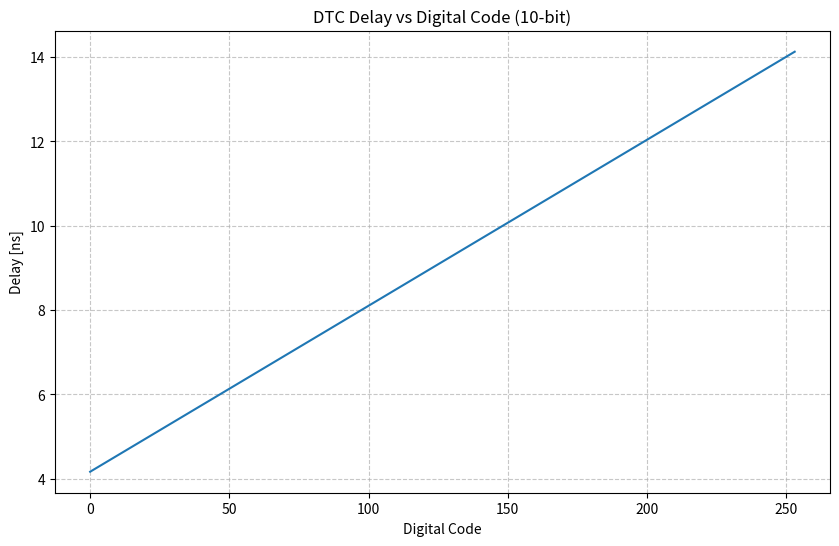
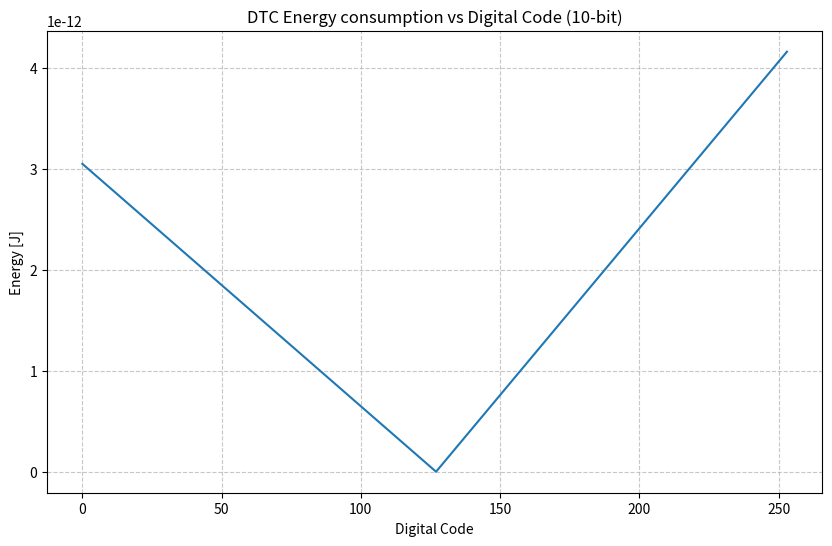
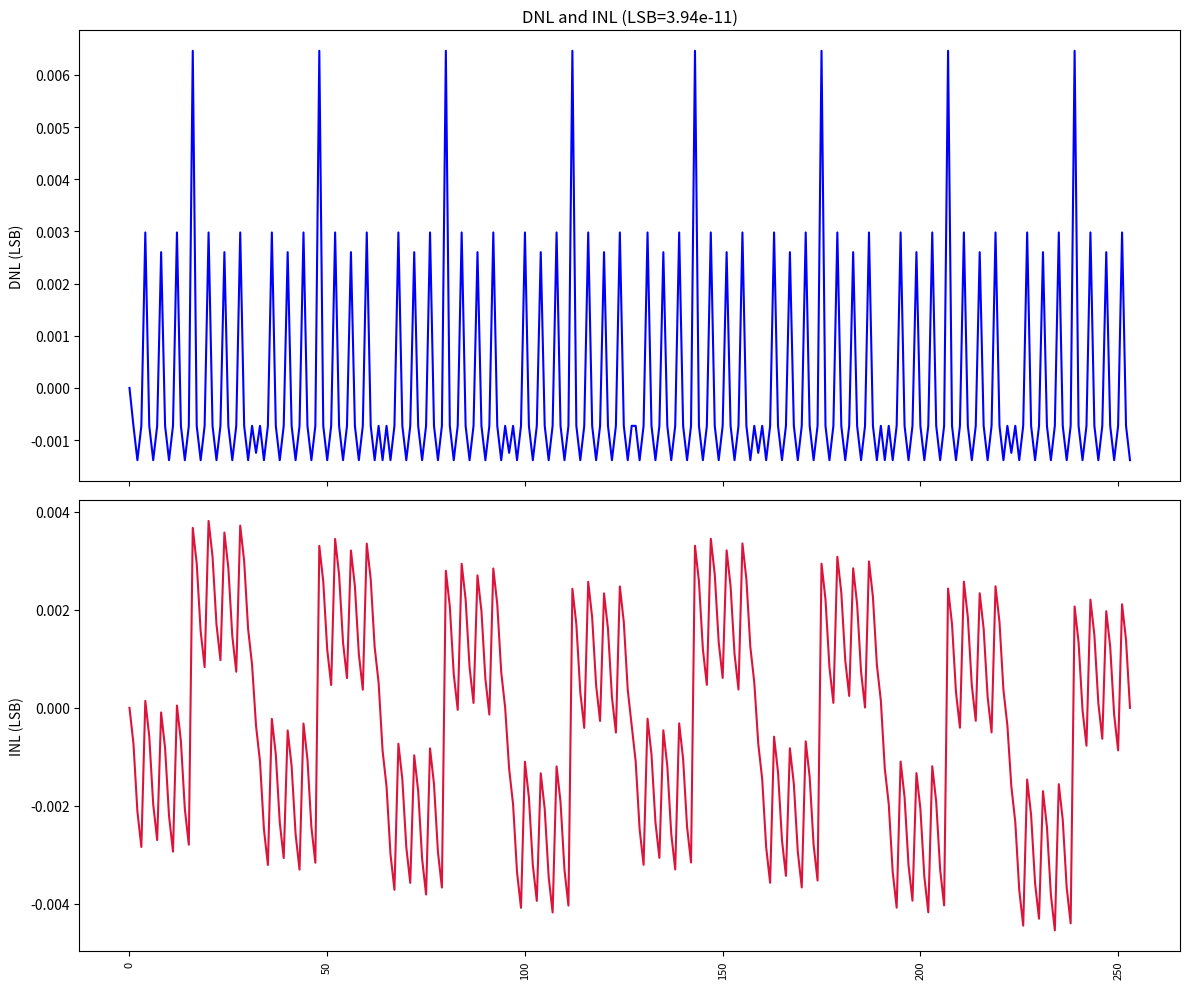
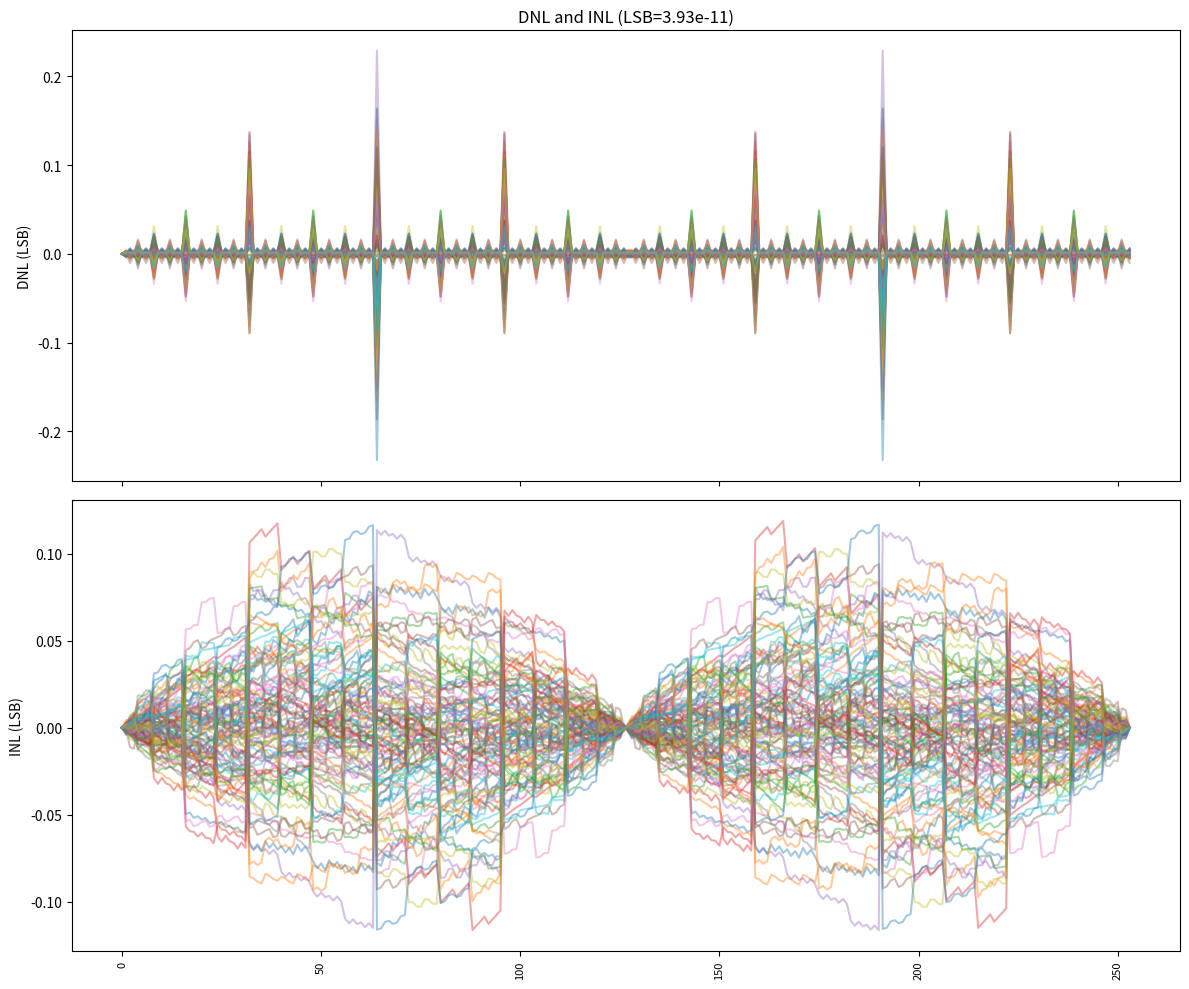

Python code for these plots, in order:
import numpy as np
import matplotlib.pyplot as plt

def E_msb_0(C_k, C0, Ca, Vdd):
    return  C0*(C_k/(C0+Ca))*Vdd

def E_msb_1(Ca, C_k, Vdd):
    return (Ca-C_k)*Vdd

RUN = {
    "DAC_mismatch": True,
    "CLM":False
}

#define delay in the DTC by using 
n = 8 #number of bits
N = 2**n-1 #max ndigital number
Cu = 30e-15 #unit capacitance size

# Generate mismatched binary capacitors
C_array = np.zeros(n-1)

#sigmaC/C = Ac/sqrt(A) Pelgrom's law, where A is the area of the capacitor and Ac is a process-dependent constant. Assuming C = Cu, we can express the mismatch as sigmaC/C = Ac/sqrt(Cu). For a given mismatch factor (e.g., 0.003), we can derive Ac as follows:
Ac = 5.218e-3 #nm, which is a typical value for modern processes
A = 15 #um^2, which is a typical area for a 30fF capacitor

sigma_c = Ac / np.sqrt(A)*Cu  # Calculate sigmaC based on Pelgrom's law

for j in range(n-1):
        ideal_value = (2**j) * Cu
        if RUN["DAC_mismatch"] :
            mismatch =  np.random.randn() * sigma_c
        else:
            mismatch = 0
        C_array[j] = ideal_value + mismatch

Ca = np.sum(C_array)
#C0= 338*Cu #fF, the reference capacitor, which can also be mismatched
C0= Ca*8/3 #fF, the reference capacitor, which can also be mismatched
# for j in range(337):
#     ideal_value = Cu
#     if RUN["DAC_mismatch"] :
#         mismatch =  np.random.randn() * sigma_c
#     else:
#         mismatch = 0
#     C0 += ideal_value + mismatch

Vdd = 1.1 #V

Vth = Vdd/2 #V
Ich = 300e-9 #A
Cramp = 5e-15 #F

k = -Ich/Cramp

Vst_array = np.zeros(N)
E_array =np.zeros(N)

half = (N-1)//2
first = True
for i in range(N):
    #first iteration for MSB = 0
    C_k = 0
    
    for j in range(n-1):
        bit = (i >> j) & 1
        C_k += (1 - bit) * C_array[j]
    if i > half:
        Vst_array[i] = (1+(Ca-C_k)/(C0+Ca))*Vdd
        E_array[i] = E_msb_1(Ca, C_k, Vdd)
    else:
        Vst_array[i] = (1-C_k/(C0+Ca))*Vdd
        E_array[i] = E_msb_0(C_k, C0, Ca, Vdd)


#calculate the delay
delay = np.zeros(N)
for i, Vst in enumerate(Vst_array):
    # Effective current including CLM if enabled

    # Recalculate slope k
    k_eff = -Ich/Cramp

    # Delay
    delay[i] = (Vth - Vst) / k_eff
    delay[i] = (Vth-Vst)/k

codes = np.arange(N-1)

delay=np.delete(delay, half)
E_array=np.delete(E_array, half)

# Plotting
plt.figure(figsize=(10, 6))
plt.plot(codes, delay * 1e9)
plt.title('DTC Delay vs Digital Code (10-bit)')
plt.xlabel('Digital Code')
plt.ylabel('Delay [ns]')
plt.grid(True, linestyle='--', alpha=0.7)

plt.figure(figsize=(10, 6))
plt.plot(codes, E_array)
plt.title('DTC Energy consumption vs Digital Code (10-bit)')
plt.xlabel('Digital Code')
plt.ylabel('Energy [J]')
plt.grid(True, linestyle='--', alpha=0.7)
plt.show()

#calculate DNL and INL
lsb_ideal = (delay[-1] - delay[0]) / (len(delay) - 1) if len(delay) > 1 else 0

dnl = np.insert(np.diff(delay) / lsb_ideal - 1, 0, 0)
inl = np.cumsum(dnl)

fig, (ax1, ax2) = plt.subplots(2, 1, sharex=True, figsize=(12, 10))
ax1.plot(codes, dnl, color='blue', markersize=4)
ax1.set_ylabel("DNL (LSB)")
ax1.set_title(f"DNL and INL (LSB={lsb_ideal:.2e})")
        
ax2.plot(codes, inl, color='crimson', markersize=4)
ax2.set_ylabel("INL (LSB)")
plt.xticks(rotation=90, fontsize=8)
plt.tight_layout()

plt.show()

print(f"Delta V = {(Vst_array[-1]-Vst_array[0] )*1e3} mV \nT_offset = {delay[0]*1e9} ns \nT_range = {(delay[-1] -delay[0])*1e9} ns \nResolution = {(delay[-1] -delay[0])*1e12/len(delay)} ps ")

if RUN["DAC_mismatch"]:
    MC_runs = 100  # number of mismatch realizations

    min_list = []

    fig, (ax1, ax2) = plt.subplots(2, 1, sharex=True, figsize=(12, 10))

    for mc in range(MC_runs):

        # ----- regenerate mismatch every run -----


        # binary capacitor array
        C_array = np.zeros(n-1)
        for j in range(n-1):
            C_array[j] = (2**j)*(Cu + np.random.randn()*sigma_c)

        Ca = np.sum(C_array)

        # ----- compute Vst -----
        Vst_array = np.zeros(N)

        for i in range(N):
            C_k = 0
            for j in range(n-1):
                bit = (i >> j) & 1
                C_k += (1 - bit) * C_array[j]

            if i > half:
                Vst_array[i] = (1+(Ca-C_k)/(C0+Ca))*Vdd
            else:
                Vst_array[i] = (1-C_k/(C0+Ca))*Vdd

        # ----- delay -----
        delay = (Vth - Vst_array)/k
        delay = np.delete(delay, half)

        # ----- DNL / INL -----
        lsb_ideal = (delay[-1] - delay[0]) / (len(delay)-1)

        dnl = np.insert(np.diff(delay)/lsb_ideal - 1, 0, 0)
        inl = np.cumsum(dnl)

        if max(dnl) < 0.5:
            min_list.append(max(dnl))


        codes = np.arange(N-1)

        ax1.plot(codes, dnl, alpha=0.4)   # transparency helps visualization
        ax2.plot(codes, inl, alpha =0.4)

    ax1.set_ylabel("DNL (LSB)")
    ax1.set_title(f"DNL and INL (LSB={lsb_ideal:.2e})")
    ax2.set_ylabel("INL (LSB)")
    plt.xticks(rotation=90, fontsize=8)
    plt.tight_layout()

    plt.show()

    print(f"Probability of staying below 0.5 LSB = {len(min_list)/MC_runs*100} %")
